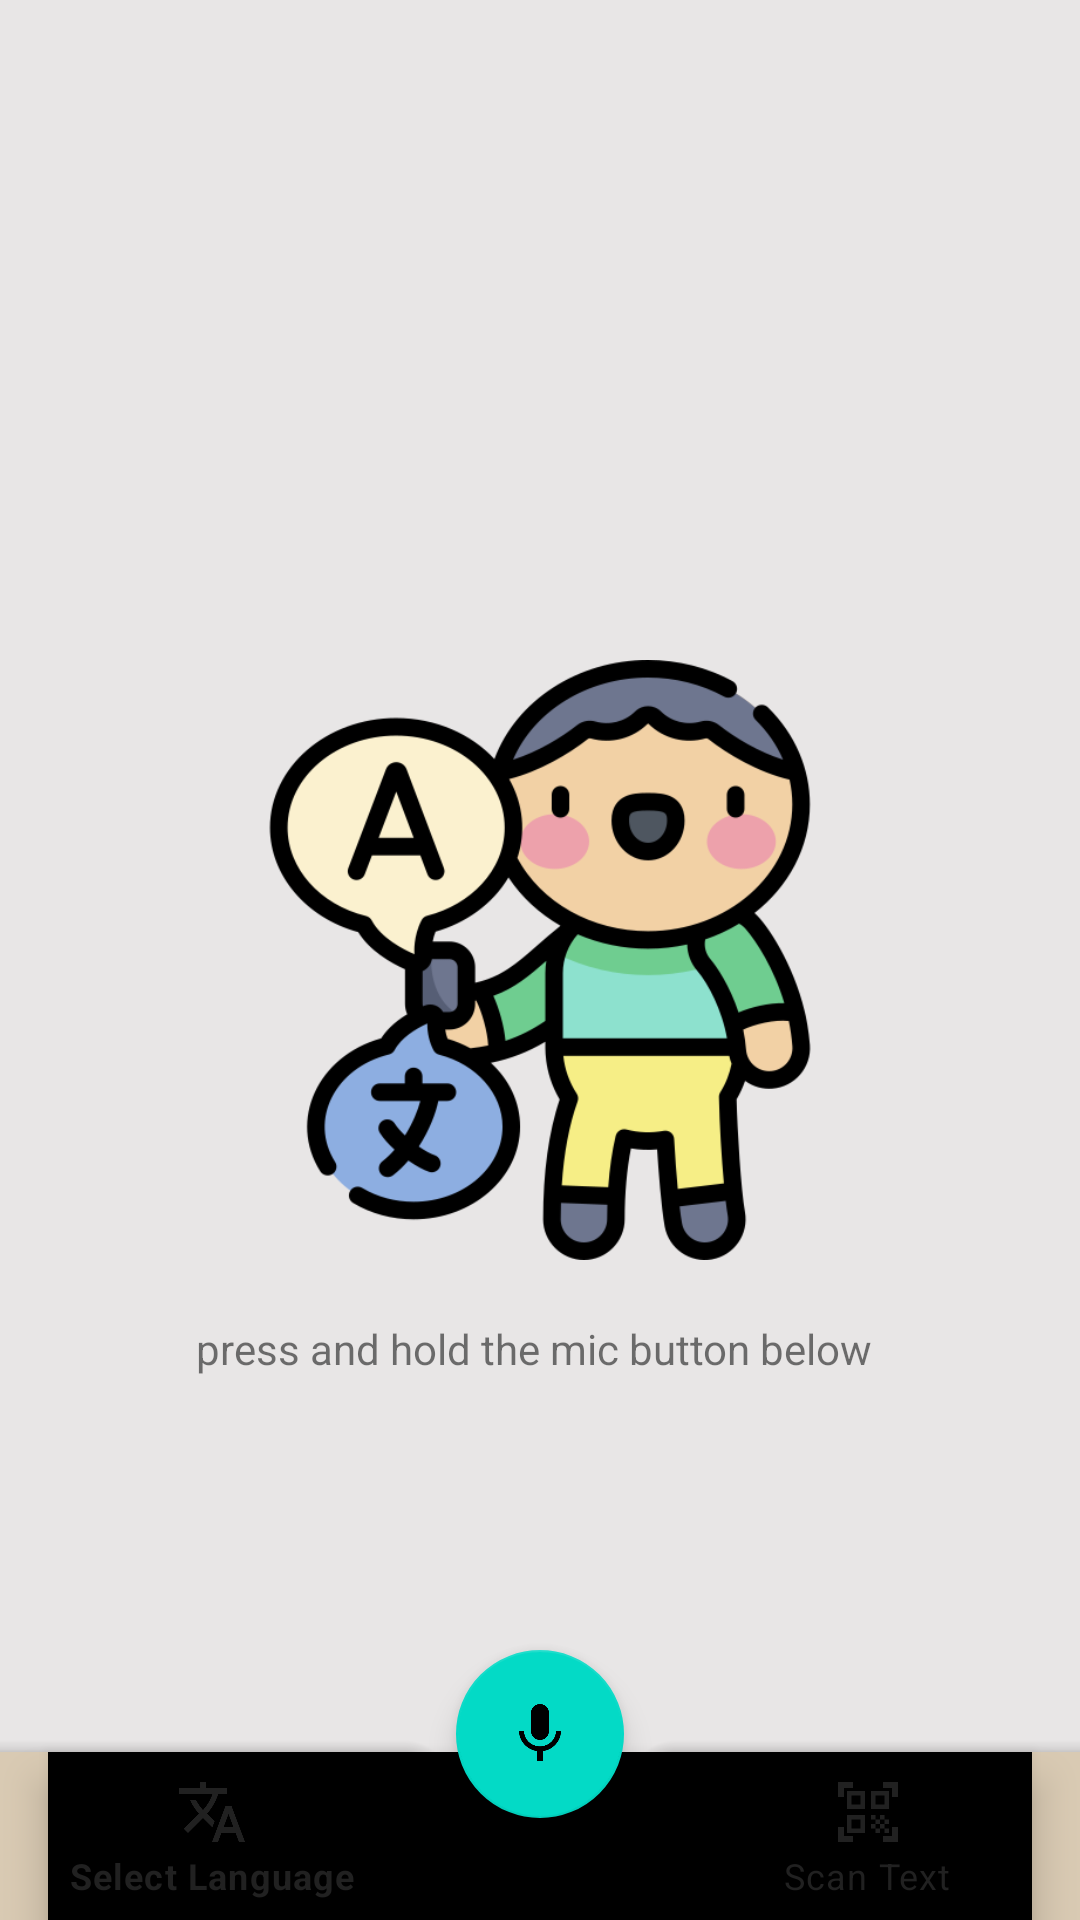

This screen was rendered from an Android layout file. Write that file and the resources it references.
<!-- AndroidManifest.xml: fallback theme Theme.MaterialComponents.DayNight.NoActionBar -->
<!-- res/layout/activity_main_menu.xml -->
<?xml version="1.0" encoding="utf-8"?>
<androidx.coordinatorlayout.widget.CoordinatorLayout xmlns:android="http://schemas.android.com/apk/res/android"
    xmlns:app="http://schemas.android.com/apk/res-auto"
    xmlns:tools="http://schemas.android.com/tools"
    android:layout_width="match_parent"
    android:layout_height="match_parent"
    android:background="#E8E6E6"
    tools:context=".MainMenu">


    <RelativeLayout
        android:layout_width="match_parent"
        android:layout_height="match_parent"
        android:padding="20dp"

        >


        <ImageView
            android:id="@+id/im"
            android:layout_width="200dp"
            android:layout_height="200dp"
            android:layout_centerHorizontal="true"
            android:layout_centerVertical="true"
            android:src="@drawable/translation_main_menu" />



        <TextView
            android:id="@+id/ex"
            android:layout_width="wrap_content"
            android:layout_height="wrap_content"
            android:layout_below="@id/im"
            android:layout_centerHorizontal="true"
            android:layout_marginTop="20dp"
            android:text="press and hold the mic button below " />

        <androidx.recyclerview.widget.RecyclerView
            android:id="@+id/recyclerview"
            android:layout_width="match_parent"
            android:layout_height="wrap_content"
            android:padding="4dp"
            android:background="#E8E6E6"
            app:layout_behavior="@string/appbar_scrolling_view_behavior"
            android:scrollbars="vertical"
             />

    </RelativeLayout>



    <com.google.android.material.bottomappbar.BottomAppBar
        android:id="@+id/bottomAppBar"
        android:layout_width="match_parent"
        android:layout_height="wrap_content"
        android:layout_gravity="bottom"
        app:fabCradleMargin="10dp"
        app:fabCradleRoundedCornerRadius="10dp"
        app:fabCradleVerticalOffset="6dp"
        android:layout_weight="0"
        android:backgroundTint="#D9CAB3"

        >

        <com.google.android.material.bottomnavigation.BottomNavigationView
            android:layout_width="match_parent"
            android:layout_height="wrap_content"
            android:id="@+id/bottomNavigationView"
            android:layout_marginRight="16dp"
            app:menu="@menu/bottom_nav_menu"
            android:background="@drawable/transparent_background"
            app:layout_behavior="com.google.android.material.bottomsheet.BottomSheetBehavior"
            app:itemRippleColor="#D9CAB3"
            app:itemIconTint="#212121"
            app:itemTextColor="#212121"
            />


    </com.google.android.material.bottomappbar.BottomAppBar>


    <com.google.android.material.floatingactionbutton.FloatingActionButton
        android:id="@+id/voice_record_btn"
        android:layout_width="wrap_content"
        android:layout_height="wrap_content"
        android:src="@drawable/ic_baseline_mic_24"
        android:clickable="true"
        android:focusable="true"
        app:layout_anchor="@id/bottomAppBar"
        />


</androidx.coordinatorlayout.widget.CoordinatorLayout>
<!-- resources referenced by this layout -->
<resources>
  <!-- drawable ic_baseline_mic_24 (drawable) -->
  <vector android:height="24dp" android:tint="#151515"
      android:viewportHeight="24" android:viewportWidth="24"
      android:width="24dp" xmlns:android="http://schemas.android.com/apk/res/android">
      <path android:fillColor="@android:color/white" android:pathData="M12,14c1.66,0 2.99,-1.34 2.99,-3L15,5c0,-1.66 -1.34,-3 -3,-3S9,3.34 9,5v6c0,1.66 1.34,3 3,3zM17.3,11c0,3 -2.54,5.1 -5.3,5.1S6.7,14 6.7,11L5,11c0,3.41 2.72,6.23 6,6.72L11,21h2v-3.28c3.28,-0.48 6,-3.3 6,-6.72h-1.7z"/>
  </vector>
  <!-- drawable translation_main_menu: png bitmap (drawable, 51558 bytes) -->
</resources>
